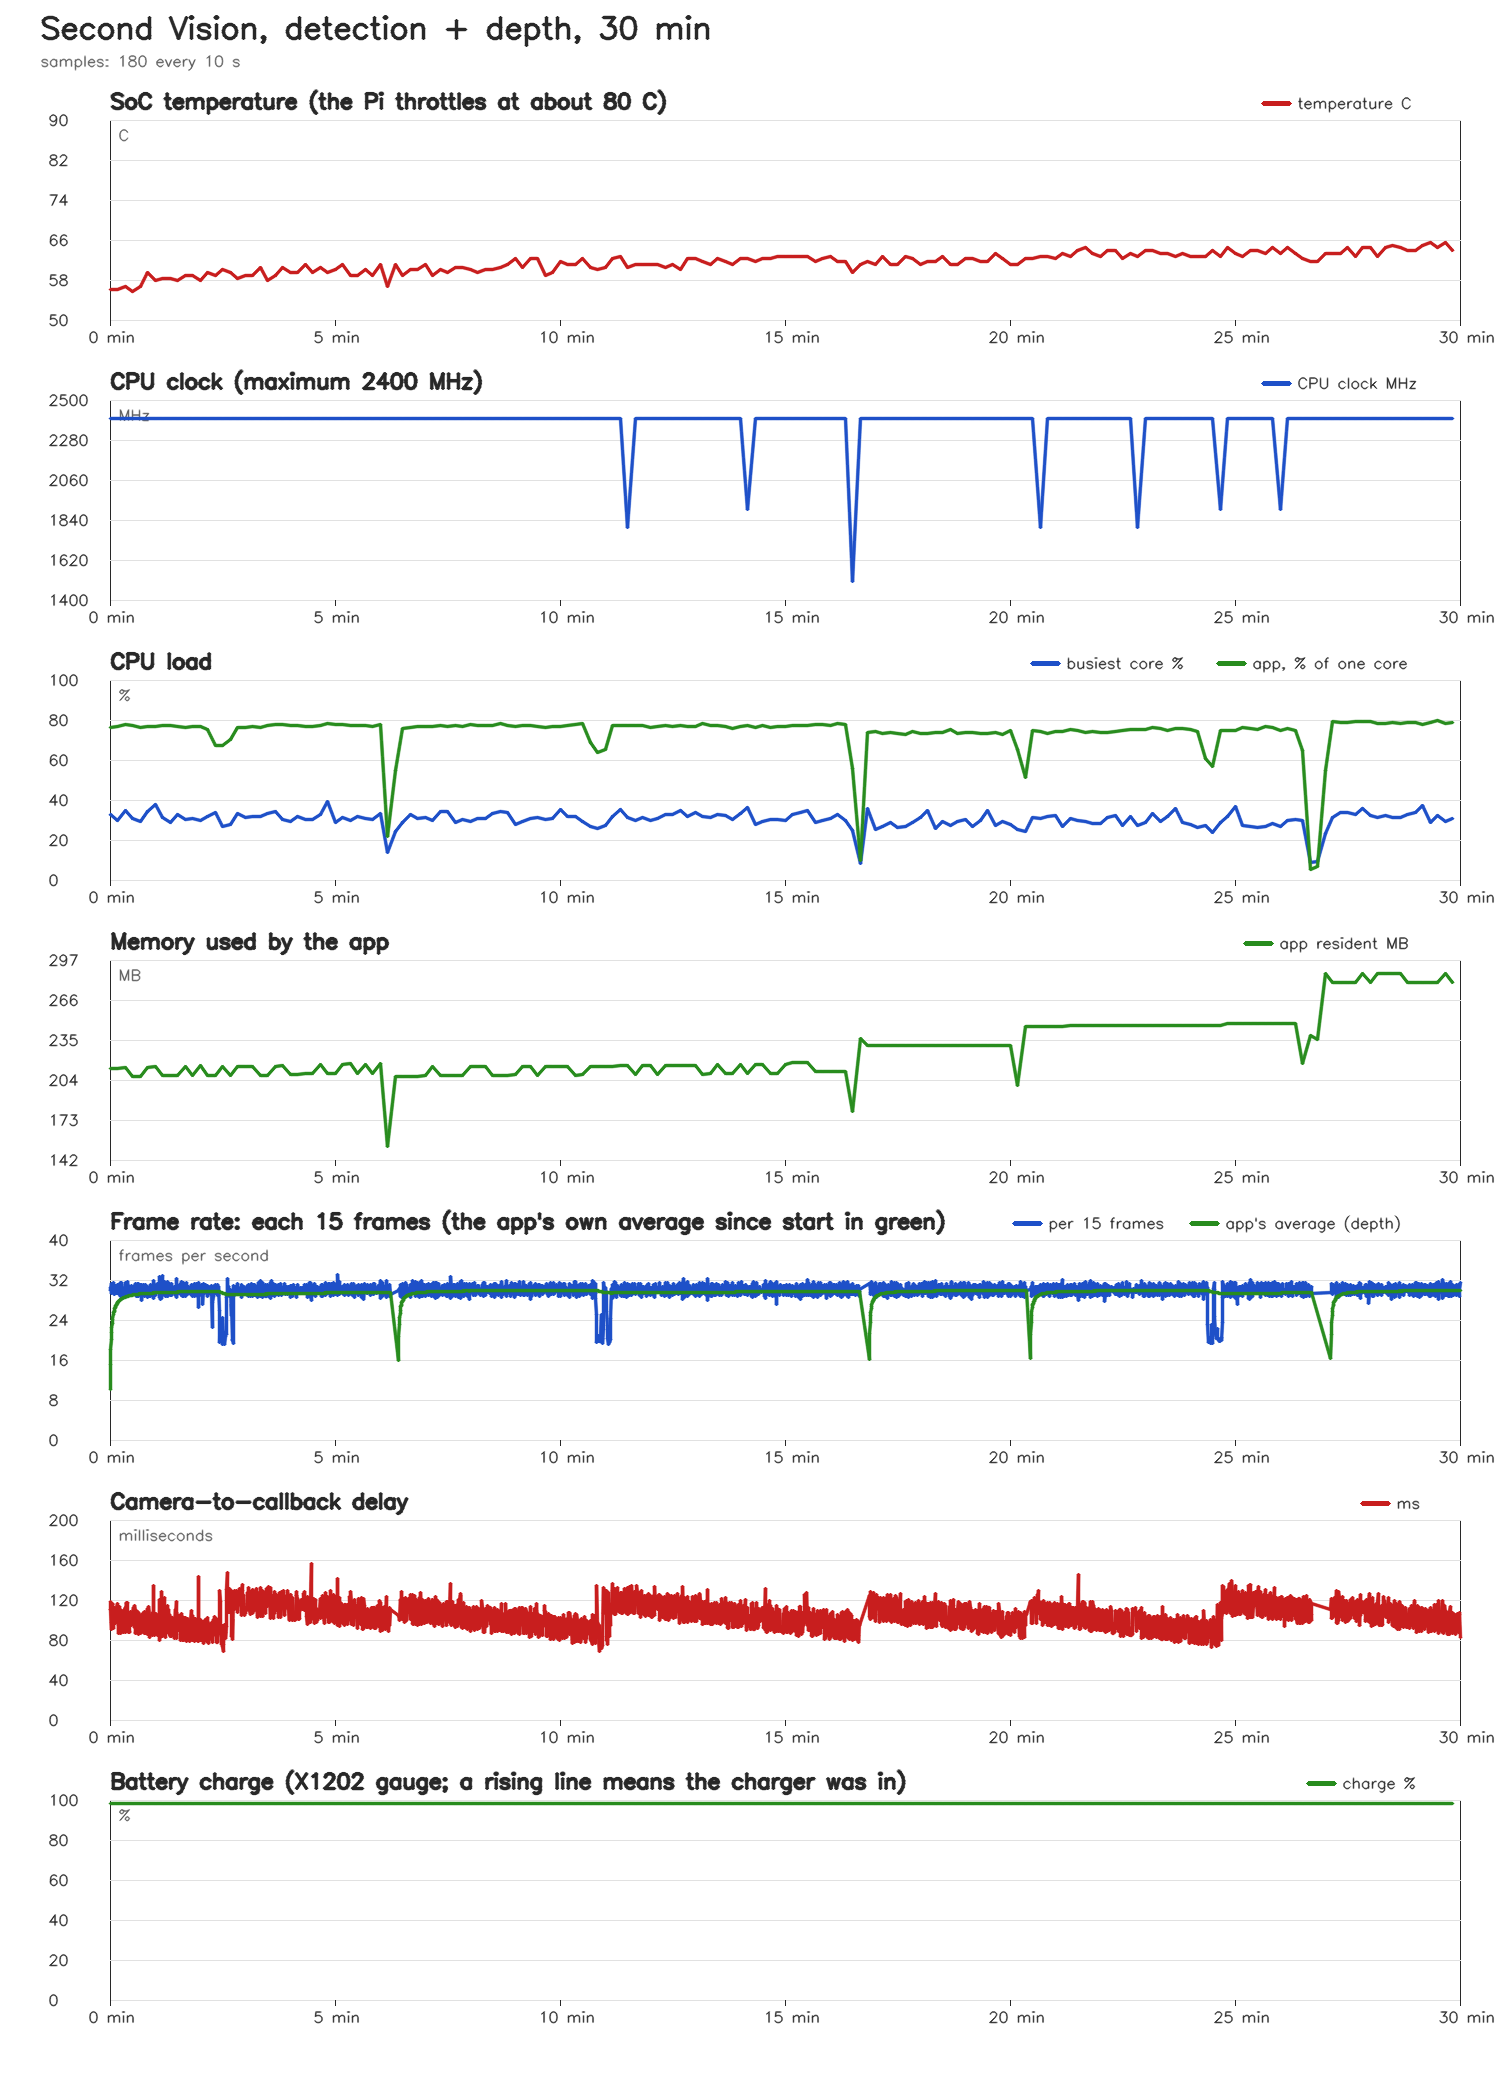

Values plotted in this chart, from the file beside it:
elapsed_s, temp_c, cpu_mhz, cpu_max_mhz, undervolt, fan_rpm, core_max_pct, cores_pct, mem_used_mb, app_cpu_pct, app_rss_mb, throttled, battery_pct, battery_v, ac_power
10.0, 56.2, 2400, 2400, 0, 2877, 33.0, 24 33 24 26, 4395, 76.3, 212.3, 0x0, 98.29, 4.173, 1
20.1, 56.2, 2400, 2400, 0, 2881, 29.7, 26 30 29 28, 4382, 77.0, 212.6, 0x0, 98.29, 4.173, 1
30.1, 56.75, 2400, 2400, 0, 2878, 35.0, 29 35 33 30, 4391, 77.6, 213, 0x0, 98.29, 4.173, 1
40.1, 55.65, 2400, 2400, 0, 2885, 30.8, 26 27 29 31, 4389, 77.2, 206.1, 0x0, 98.29, 4.173, 1
50.2, 56.75, 2400, 2400, 0, 2890, 29.2, 26 29 26 29, 4384, 76.2, 206.1, 0x0, 98.29, 4.173, 1
60.2, 59.5, 2400, 2400, 0, 2894, 34.4, 29 34 31 29, 4390, 76.9, 213.2, 0x0, 98.29, 4.173, 1
70.2, 57.85, 2400, 2400, 0, 2900, 38.0, 38 29 31 31, 4392, 77.0, 214, 0x0, 98.29, 4.173, 1
80.2, 58.4, 2400, 2400, 0, 2903, 31.5, 22 27 28 32, 4390, 77.1, 207, 0x0, 98.29, 4.173, 1
90.3, 58.4, 2400, 2400, 0, 2916, 28.6, 26 28 29 28, 4398, 77.2, 207, 0x0, 98.29, 4.173, 1
100.3, 57.85, 2400, 2400, 0, 2918, 32.6, 24 33 27 25, 4400, 76.7, 207, 0x0, 98.29, 4.173, 1
110.3, 58.95, 2400, 2400, 0, 4731, 30.1, 24 28 30 24, 4406, 76.5, 214, 0x0, 98.29, 4.173, 1
120.3, 58.95, 2400, 2400, 0, 4802, 30.6, 26 28 30 31, 4401, 76.9, 207, 0x0, 98.29, 4.173, 1
130.4, 57.85, 2400, 2400, 0, 4852, 29.8, 30 28 29 29, 4407, 76.9, 214.6, 0x0, 98.29, 4.173, 1
140.4, 59.5, 2400, 2400, 0, 4896, 31.9, 29 32 31 31, 4405, 75.5, 207, 0x0, 98.29, 4.173, 1
150.4, 58.95, 2400, 2400, 0, 4926, 34.0, 34 27 26 24, 4401, 67.4, 207.1, 0x0, 98.29, 4.173, 1
160.4, 60.05, 2400, 2400, 0, 4946, 26.6, 23 27 22 22, 4414, 67.2, 214.1, 0x0, 98.29, 4.173, 1
170.4, 59.5, 2400, 2400, 0, 4961, 27.6, 25 21 28 22, 4409, 70.1, 207.1, 0x0, 98.29, 4.173, 1
180.5, 58.4, 2400, 2400, 0, 4970, 33.4, 23 24 27 33, 4411, 76.3, 214.1, 0x0, 98.29, 4.173, 1
190.5, 58.95, 2400, 2400, 0, 4984, 31.3, 23 27 31 25, 4412, 76.4, 214.1, 0x0, 98.29, 4.173, 1
200.5, 58.95, 2400, 2400, 0, 4991, 31.7, 27 31 32 27, 4419, 76.6, 214, 0x0, 98.29, 4.173, 1
210.5, 60.6, 2400, 2400, 0, 4997, 31.8, 28 29 32 28, 4421, 76.3, 207.1, 0x0, 98.29, 4.173, 1
220.6, 57.85, 2400, 2400, 0, 5005, 33.5, 34 32 33 30, 4415, 77.2, 207.1, 0x0, 98.29, 4.173, 1
230.6, 58.95, 2400, 2400, 0, 5010, 34.2, 34 28 25 28, 4416, 77.6, 214.1, 0x0, 98.29, 4.173, 1
240.6, 60.6, 2400, 2400, 0, 5012, 30.1, 25 27 28 30, 4423, 77.9, 215, 0x0, 98.29, 4.173, 1
250.6, 59.5, 2400, 2400, 0, 5010, 29.2, 23 29 28 26, 4422, 77.3, 208, 0x0, 98.29, 4.173, 1
260.7, 59.5, 2400, 2400, 0, 5017, 31.6, 24 29 32 28, 4422, 77.5, 208, 0x0, 98.29, 4.173, 1
270.7, 61.15, 2400, 2400, 0, 5019, 30.5, 24 29 30 29, 4425, 76.9, 208.5, 0x0, 98.29, 4.173, 1
280.7, 59.5, 2400, 2400, 0, 5023, 30.2, 26 25 30 30, 4431, 76.8, 208.5, 0x0, 98.29, 4.173, 1
290.7, 60.6, 2400, 2400, 0, 5030, 32.6, 29 33 30 30, 4416, 77.1, 215.5, 0x0, 98.29, 4.173, 1
300.8, 59.5, 2400, 2400, 0, 5034, 39.2, 39 28 30 32, 4426, 78.1, 208.5, 0x0, 98.29, 4.173, 1
310.8, 60.05, 2400, 2400, 0, 5029, 28.9, 28 29 28 28, 4425, 77.6, 208.5, 0x0, 98.29, 4.173, 1
320.8, 61.15, 2400, 2400, 0, 5036, 31.1, 25 28 23 31, 4421, 77.9, 215.5, 0x0, 98.29, 4.173, 1
330.8, 58.95, 2400, 2400, 0, 5036, 29.9, 25 29 30 27, 4431, 77.5, 216.1, 0x0, 98.29, 4.173, 1
340.9, 58.95, 2400, 2400, 0, 5045, 31.9, 24 32 32 28, 4427, 77.4, 208.5, 0x0, 98.29, 4.173, 1
350.9, 60.05, 2400, 2400, 0, 5042, 30.7, 28 31 28 31, 4441, 77.2, 215.5, 0x0, 98.29, 4.173, 1
360.9, 58.95, 2400, 2400, 0, 5052, 30.5, 27 24 30 28, 4423, 77.0, 208.5, 0x0, 98.29, 4.173, 1
370.9, 61.15, 2400, 2400, 0, 5042, 33.4, 32 33 32 32, 4426, 77.9, 216.1, 0x0, 98.29, 4.173, 1
381.0, 56.75, 2400, 2400, 0, 5108, 14.0, 14 14 13 12, 4423, 22.0, 152.3, 0x0, 98.29, 4.173, 1
391.0, 61.15, 2400, 2400, 0, 5044, 24.3, 19 20 24 20, 4525, 54.7, 206.5, 0x0, 98.29, 4.173, 1
401.0, 58.95, 2400, 2400, 0, 5056, 28.7, 25 29 27 26, 4473, 76.0, 206.5, 0x0, 98.29, 4.173, 1
411.0, 60.05, 2400, 2400, 0, 5057, 33.0, 21 27 33 26, 4468, 76.2, 206.6, 0x0, 98.29, 4.173, 1
421.0, 60.05, 2400, 2400, 0, 5059, 30.6, 24 27 31 29, 4467, 76.6, 206.6, 0x0, 98.29, 4.173, 1
431.1, 61.15, 2400, 2400, 0, 5057, 31.3, 25 31 25 29, 4464, 76.7, 206.8, 0x0, 98.29, 4.173, 1
441.1, 58.95, 2400, 2400, 0, 5061, 30.0, 28 30 29 28, 4470, 76.7, 213.8, 0x0, 98.29, 4.173, 1
451.1, 60.05, 2400, 2400, 0, 5061, 34.4, 32 33 34 31, 4464, 77.2, 206.8, 0x0, 98.29, 4.173, 1
461.1, 59.5, 2400, 2400, 0, 5060, 34.2, 34 27 30 28, 4467, 76.9, 206.8, 0x0, 98.29, 4.173, 1
471.2, 60.6, 2400, 2400, 0, 5052, 29.0, 25 29 26 29, 4467, 77.4, 206.8, 0x0, 98.29, 4.173, 1
481.2, 60.6, 2400, 2400, 0, 5058, 30.4, 25 28 30 30, 4469, 77.0, 206.8, 0x0, 98.29, 4.173, 1
491.2, 60.05, 2400, 2400, 0, 5065, 29.1, 29 29 28 27, 4468, 77.9, 214.1, 0x0, 98.29, 4.173, 1
501.2, 59.5, 2400, 2400, 0, 5061, 30.9, 25 31 30 30, 4474, 77.1, 214.1, 0x0, 98.29, 4.173, 1
511.3, 60.05, 2400, 2400, 0, 5063, 31.0, 27 29 30 31, 4476, 77.5, 214.1, 0x0, 98.29, 4.171, 1
521.3, 60.05, 2400, 2400, 0, 5067, 33.1, 32 33 28 29, 4466, 77.2, 207.1, 0x0, 98.29, 4.173, 1
531.3, 60.6, 2400, 2400, 0, 5072, 34.4, 32 34 31 33, 4462, 78.2, 207.1, 0x0, 98.29, 4.173, 1
541.3, 61.15, 2400, 2400, 0, 5070, 34.0, 34 27 27 27, 4469, 77.3, 207.1, 0x0, 98.29, 4.173, 1
551.4, 62.25, 2400, 2400, 0, 5070, 27.8, 23 28 27 28, 4469, 76.9, 207.7, 0x0, 98.29, 4.173, 1
561.4, 60.6, 2400, 2400, 0, 5076, 29.5, 27 30 30 27, 4473, 77.2, 214.1, 0x0, 98.29, 4.173, 1
571.4, 62.25, 2400, 2400, 0, 5080, 31.0, 31 28 29 25, 4473, 77.4, 214.1, 0x0, 98.29, 4.173, 1
581.4, 62.25, 2400, 2400, 0, 5082, 31.5, 28 32 29 28, 4468, 76.9, 207.1, 0x0, 98.29, 4.173, 1
591.4, 58.95, 2400, 2400, 0, 5084, 30.3, 27 30 30 27, 4481, 76.4, 214.1, 0x0, 98.29, 4.173, 1
601.5, 59.5, 2400, 2400, 0, 5081, 30.7, 29 31 30 30, 4474, 77.0, 214.1, 0x0, 98.29, 4.173, 1
... 120 more rows
